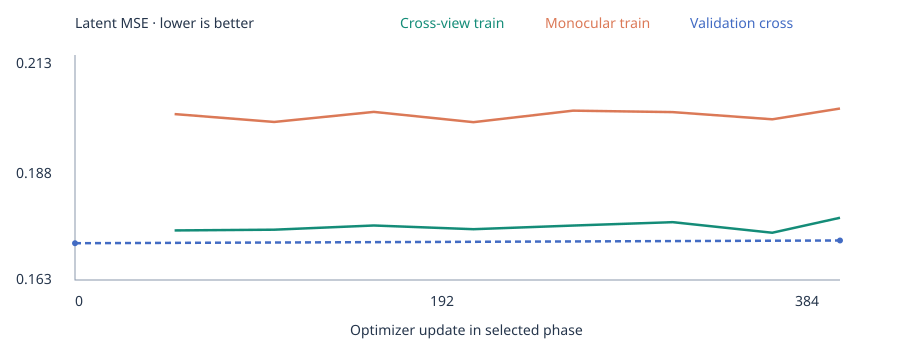

Data behind this chart, as committed beside it:
step, cross, monocular
50, 0.174, 0.2011
100, 0.1742, 0.1993
150, 0.1752, 0.2016
200, 0.1743, 0.1992
250, 0.1752, 0.2019
300, 0.176, 0.2016
350, 0.1735, 0.1999
384, 0.177, 0.2024
